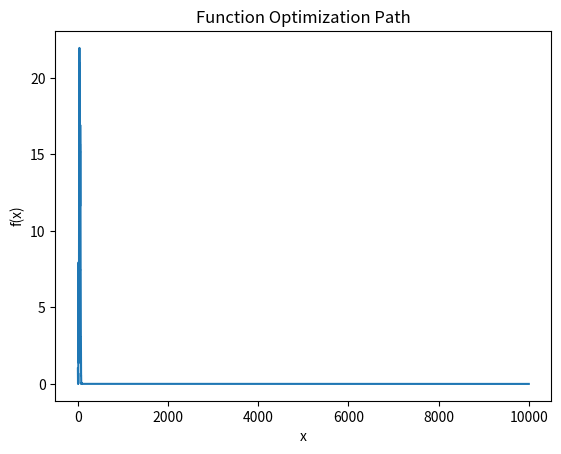

Generate this figure with matplotlib:
import math
import random
import logging
import matplotlib.pyplot as plt
logging.basicConfig(filename="data.log",level=logging.INFO,format='%(asctime)s - %(levelname)s - %(message)s')
# Save the log in "data.log" file

def f(x):
    return x*x + 2*x + 1
def doIt(x0):
    x=x0
    cool_down = 0.9
    no_of_times = 10000
    T = 1000
    x_arr = []
    y_arr = []
    for i in range(no_of_times):
        new_x = x + random.uniform(-1, 1)
        x_arr.append(i)
        y_arr.append(f(x))
        logging.info(f"Current x: {x}, New x: {new_x}, f(x): {f(x)}, f(new_x): {f(new_x)}, Temperature: {T}")
        delta_E = f(new_x) - f(x)
        if delta_E < 0:
            x = new_x
        else:
            p = math.exp(-delta_E / T)
            if random.random() < p:
                x = new_x
        T *= cool_down
    plt.plot(x_arr, y_arr)
    plt.xlabel('x')
    plt.ylabel('f(x)')
    plt.title('Function Optimization Path')
    plt.show()
    return x
print(doIt(0))
